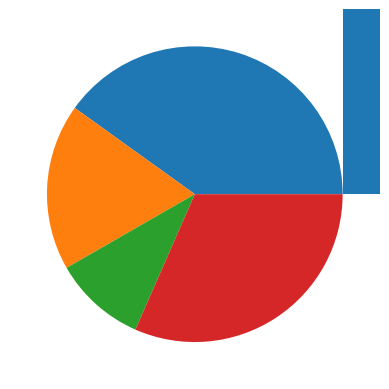

The matplotlib source for this figure:
import  matplotlib.pyplot as plt
import pandas as pd

empname = ['abc', 'mno', 'xyz', 'pqr']
salary = [99000, 45000, 25000, 78000]
dummy = [1, 1, 1, 1, 4, 5, 5, 3, 3, 2]
# dummy = [count * [i] for i, count in enumerate(range(50, 40, -1), start=40)]
print(dummy)
plt.hist(dummy)
plt.pie(salary)
plt.show()
